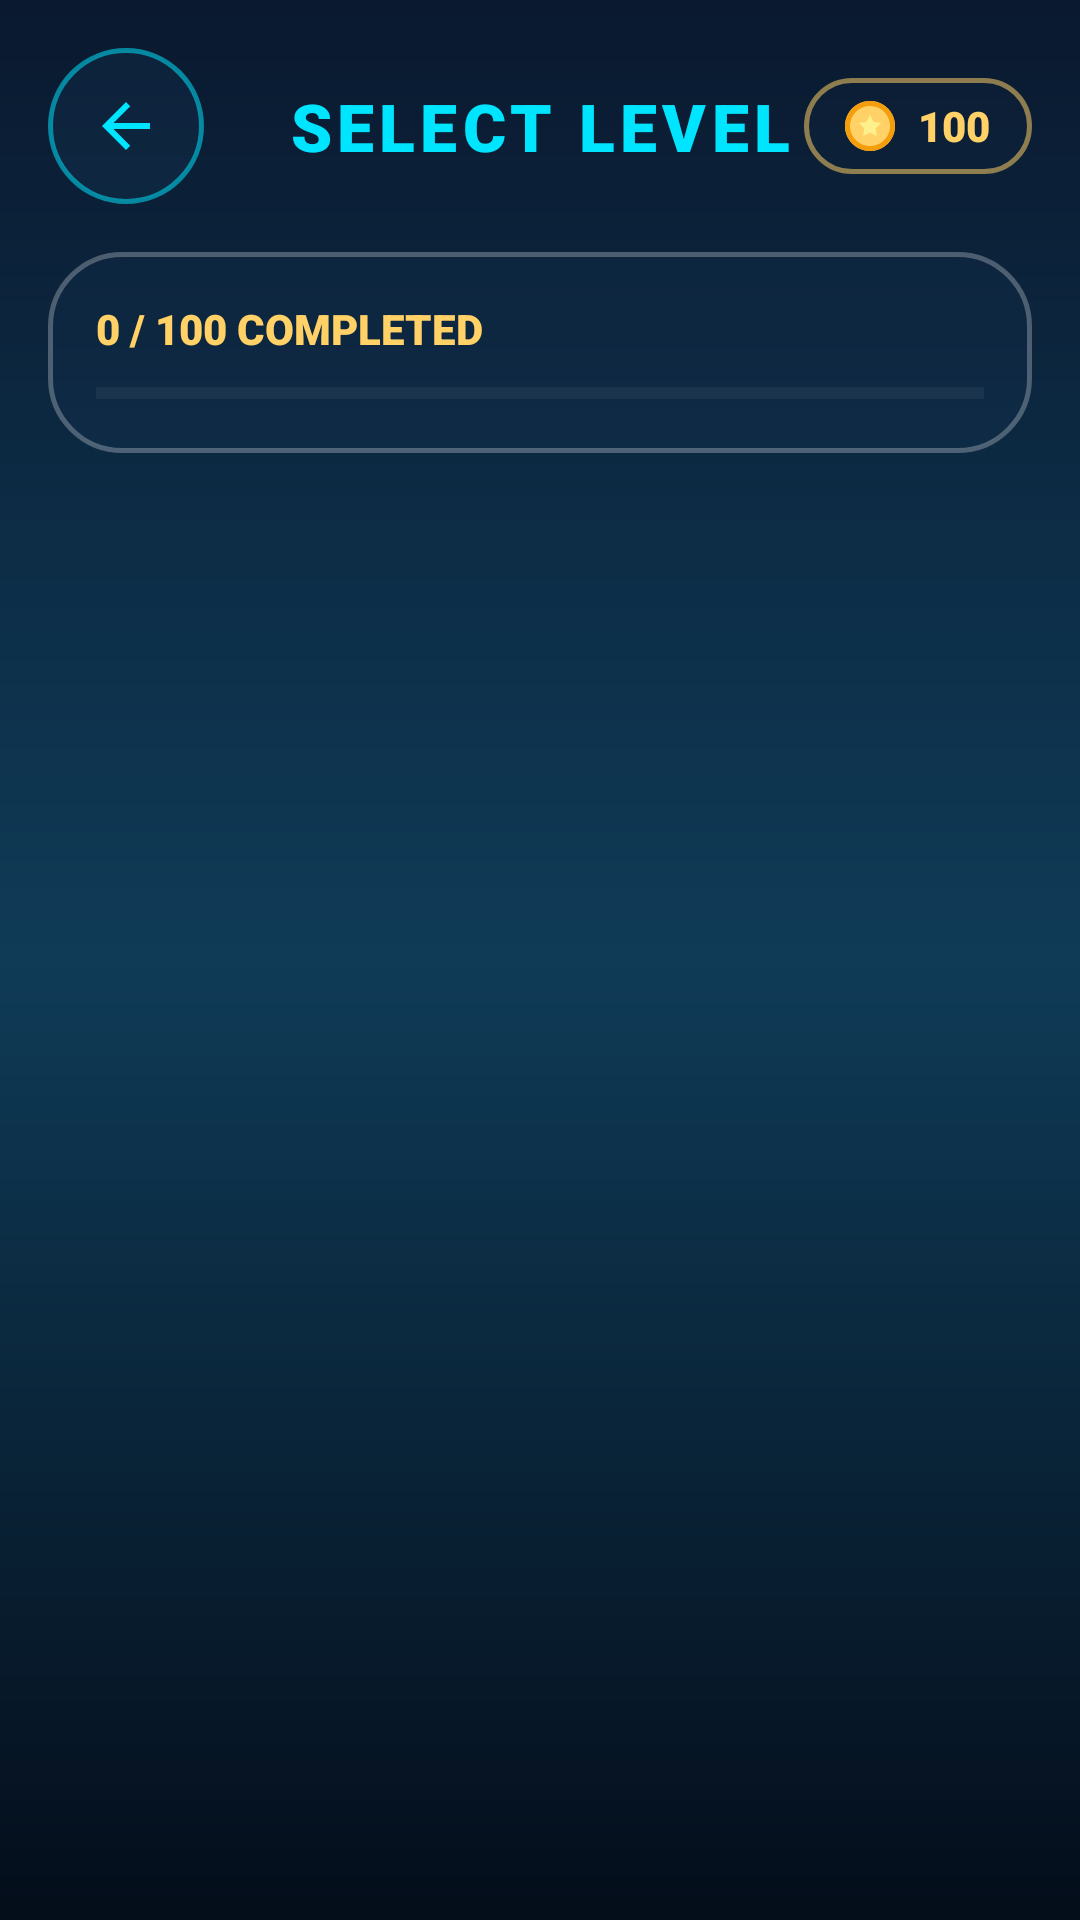

Here is an Android app screen rendered from its layout file. Give the layout XML and the strings, colors and styles it references.
<!-- AndroidManifest.xml: application theme Theme.AquaSort -->
<!-- res/layout/fragment_level_select.xml -->
<?xml version="1.0" encoding="utf-8"?>
<LinearLayout xmlns:android="http://schemas.android.com/apk/res/android"
    xmlns:app="http://schemas.android.com/apk/res-auto"
    android:layout_width="match_parent"
    android:layout_height="match_parent"
    android:background="@drawable/bg_main_gradient"
    android:orientation="vertical"
    android:padding="16dp">

    
    <androidx.constraintlayout.widget.ConstraintLayout
        android:layout_width="match_parent"
        android:layout_height="wrap_content">

        <ImageButton
            android:id="@+id/btn_levels_back"
            android:layout_width="@dimen/btn_action_size"
            android:layout_height="@dimen/btn_action_size"
            android:background="@drawable/bg_btn_action"
            android:contentDescription="@string/action_cancel"
            android:src="@drawable/ic_arrow_back"
            app:layout_constraintBottom_toBottomOf="parent"
            app:layout_constraintStart_toStartOf="parent"
            app:layout_constraintTop_toTopOf="parent" />

        <TextView
            android:id="@+id/tv_levels_title"
            android:layout_width="wrap_content"
            android:layout_height="wrap_content"
            android:fontFamily="sans-serif-black"
            android:letterSpacing="0.08"
            android:text="@string/level_select_title"
            android:textColor="@color/primary"
            android:textSize="22sp"
            app:layout_constraintBottom_toBottomOf="parent"
            app:layout_constraintEnd_toEndOf="parent"
            app:layout_constraintStart_toStartOf="parent"
            app:layout_constraintTop_toTopOf="parent" />

        <LinearLayout
            android:id="@+id/layout_levels_coins"
            android:layout_width="wrap_content"
            android:layout_height="wrap_content"
            android:background="@drawable/bg_coin_badge"
            android:gravity="center_vertical"
            android:orientation="horizontal"
            app:layout_constraintBottom_toBottomOf="parent"
            app:layout_constraintEnd_toEndOf="parent"
            app:layout_constraintTop_toTopOf="parent">

            <ImageView
                android:layout_width="20dp"
                android:layout_height="20dp"
                android:contentDescription="@string/cd_coin_icon"
                android:src="@drawable/ic_coin" />

            <TextView
                android:id="@+id/tv_levels_coin_count"
                android:layout_width="wrap_content"
                android:layout_height="wrap_content"
                android:layout_marginStart="6dp"
                android:fontFamily="sans-serif-black"
                android:text="100"
                android:textColor="@color/accent_gold"
                android:textSize="14sp" />
        </LinearLayout>
    </androidx.constraintlayout.widget.ConstraintLayout>

    
    <LinearLayout
        android:layout_width="match_parent"
        android:layout_height="wrap_content"
        android:layout_marginTop="16dp"
        android:background="@drawable/bg_glass_card"
        android:orientation="vertical"
        android:padding="16dp">

        <TextView
            android:id="@+id/tv_level_select_progress_count"
            android:layout_width="wrap_content"
            android:layout_height="wrap_content"
            android:fontFamily="sans-serif-black"
            android:text="0 / 100 COMPLETED"
            android:textColor="@color/accent_gold"
            android:textSize="14sp" />

        <ProgressBar
            android:id="@+id/pb_levels_total"
            style="?android:attr/progressBarStyleHorizontal"
            android:layout_width="match_parent"
            android:layout_height="8dp"
            android:layout_marginTop="8dp"
            android:max="100"
            android:progress="0"
            android:progressBackgroundTint="#33FFFFFF"
            android:progressTint="@color/primary" />
    </LinearLayout>

    
    <androidx.recyclerview.widget.RecyclerView
        android:id="@+id/rv_levels_grid"
        android:layout_width="match_parent"
        android:layout_height="0dp"
        android:layout_marginTop="12dp"
        android:layout_weight="1"
        android:clipToPadding="false"
        android:paddingBottom="16dp" />

    
    <FrameLayout
        android:id="@+id/banner_ad_container_levels"
        android:layout_width="match_parent"
        android:layout_height="wrap_content"
        android:layout_gravity="center_horizontal" />

</LinearLayout>
<!-- resources referenced by this layout -->
<resources>
  <color name="accent_gold">#FFD166</color>
  <color name="primary">#00E5FF</color>
  <dimen name="btn_action_size">52dp</dimen>
  <!-- drawable bg_btn_action (drawable) -->
  <?xml version="1.0" encoding="utf-8"?>
  <ripple xmlns:android="http://schemas.android.com/apk/res/android"
      android:color="#4000E5FF">
      <item>
          <shape android:shape="oval">
              <solid android:color="#331A4064" />
              <stroke
                  android:width="1.5dp"
                  android:color="#8800E5FF" />
              <size
                  android:width="52dp"
                  android:height="52dp" />
          </shape>
      </item>
  </ripple>
  <!-- drawable bg_coin_badge (drawable) -->
  <?xml version="1.0" encoding="utf-8"?>
  <shape xmlns:android="http://schemas.android.com/apk/res/android"
      android:shape="rectangle">
      <solid android:color="#33122A42" />
      <corners android:radius="20dp" />
      <stroke
          android:width="1.5dp"
          android:color="#88FFD166" />
      <padding
          android:left="12dp"
          android:top="6dp"
          android:right="14dp"
          android:bottom="6dp" />
  </shape>
  <!-- drawable bg_glass_card (drawable) -->
  <?xml version="1.0" encoding="utf-8"?>
  <shape xmlns:android="http://schemas.android.com/apk/res/android"
      android:shape="rectangle">
      <solid android:color="#20183B5E" />
      <corners android:radius="24dp" />
      <stroke
          android:width="1.5dp"
          android:color="#44FFFFFF" />
  </shape>
  <!-- drawable bg_main_gradient (drawable) -->
  <?xml version="1.0" encoding="utf-8"?>
  <shape xmlns:android="http://schemas.android.com/apk/res/android"
      android:shape="rectangle">
      <gradient
          android:angle="270"
          android:startColor="#0A192F"
          android:centerColor="#0F3B57"
          android:endColor="#040D1A"
          android:type="linear" />
  </shape>
  <!-- drawable ic_arrow_back (drawable) -->
  <vector xmlns:android="http://schemas.android.com/apk/res/android"
      android:width="24dp"
      android:height="24dp"
      android:viewportWidth="24"
      android:viewportHeight="24">
      <path
          android:fillColor="#00E5FF"
          android:pathData="M20,11H7.83l5.59,-5.59L12,4l-8,8 8,8 1.41,-1.41L7.83,13H20v-2z"/>
  </vector>
  <!-- drawable ic_coin (drawable) -->
  <vector xmlns:android="http://schemas.android.com/apk/res/android"
      android:width="24dp"
      android:height="24dp"
      android:viewportWidth="24"
      android:viewportHeight="24">
      
      <path
          android:fillColor="#FFD166"
          android:pathData="M12,2C6.48,2 2,6.48 2,12s4.48,10 10,10 10,-4.48 10,-10S17.52,2 12,2z" />
      
      <path
          android:fillColor="#F59E0B"
          android:pathData="M12,4c4.41,0 8,3.59 8,8s-3.59,8 -8,8 -8,-3.59 -8,-8 3.59,-8 8,-8m0,-2C6.48,2 2,6.48 2,12s4.48,10 10,10 10,-4.48 10,-10S17.52,2 12,2z" />
      
      <path
          android:fillColor="#FEF08A"
          android:pathData="M12,7.5l1.39,2.82 3.11,0.45 -2.25,2.19 0.53,3.1 -2.78,-1.46 -2.78,1.46 0.53,-3.1 -2.25,-2.19 3.11,-0.45z" />
  </vector>
  <string name="action_cancel">CANCEL</string>
  <string name="cd_coin_icon">Coins</string>
  <string name="level_select_title">SELECT LEVEL</string>
  <color name="primary_variant">#00B4D8</color>
  <color name="text_primary">#FFFFFF</color>
  <color name="secondary">#06D6A0</color>
  <color name="secondary_variant">#2EC4B6</color>
  <color name="bg_gradient_start">#0A192F</color>
  <color name="bg_gradient_end">#040D1A</color>
</resources>
